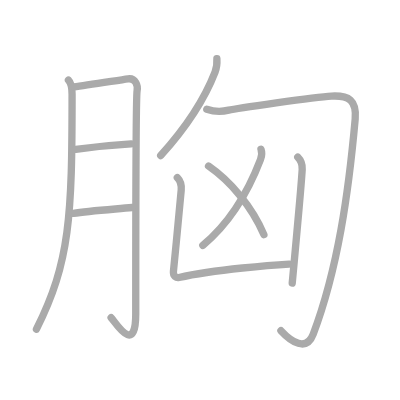
t = 0.00 s
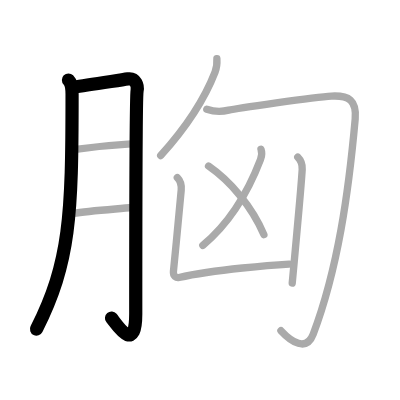
t = 2.00 s
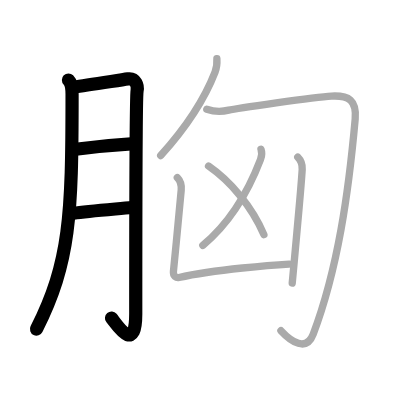
t = 4.00 s
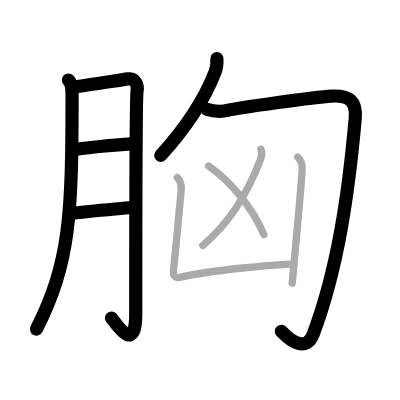
t = 6.00 s
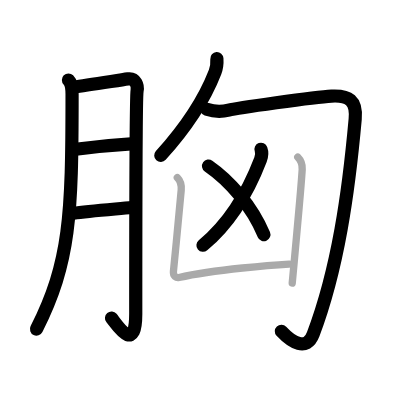
t = 8.00 s
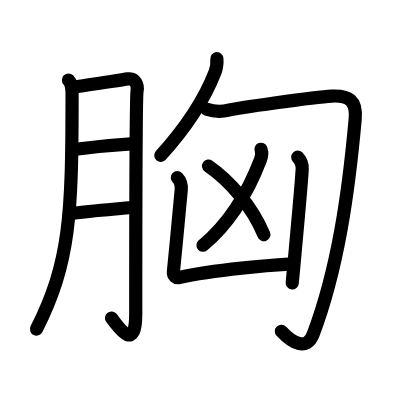
t = 10.00 s

The animated SVG that drew these frames (rendered in a browser with its animation timeline set to each time). Animation: 10 SMIL elements (animate=10); one cycle of 10.00 s.

<?xml version="1.0" standalone="no"?>
<!DOCTYPE svg PUBLIC "-//W3C//DTD SVG 1.1//EN"   "http://www.w3.org/Graphics/SVG/1.1/DTD/svg11.dtd">
<svg width="400px" height="400px"  version="1.1" xmlns="http://www.w3.org/2000/svg">
  <defs>
    <marker id="Triangle" viewBox="0 0 10 10" refX="0" refY="5" markerUnits="strokeWidth" markerWidth="3" style="stroke-opacity:0%;fill:#aaaaaa;" markerHeight="2" orient="auto">
      <path d="M 0 0 L 10 5 L 0 10 z" />
    </marker>
    
    <marker id="Arrow" viewBox="0 0 10 10" refX="5" refY="5" markerUnits="strokeWidth" markerWidth="1.8" style="stroke-opacity:0%;fill:#770000;" markerHeight="2" orient="auto">
      <path d="M 0 4 L 6 4 L 4 1 L 10 5 L 4 9 L 6 6 L 0 6 z" />
        <circle cx="5" cy="5" r="5" />
      </marker>
    
    <marker id="TriangleRed" viewBox="0 0 10 10" refX="0" refY="5" markerUnits="strokeWidth" markerWidth="3" style="stroke-opacity:0%;fill:#CC0000;" markerHeight="2" orient="auto">
      <path d="M 0 0 L 10 5 L 0 10 z" />
    </marker>
    
    <marker id="ArrowRed" viewBox="0 0 10 10" refX="5" refY="5" markerUnits="strokeWidth" markerWidth="1.8" style="stroke-opacity:0%;fill:#CC0000;" markerHeight="2" orient="auto">
      <path d="M 0 4 L 6 4 L 4 1 L 10 5 L 4 9 L 6 6 L 0 6 z" />
        <circle cx="5" cy="5" r="5" />
      </marker>
    
  </defs>
  
  <path style="fill:#ffffff; fill-opacity:100%; fill-rule:evenodd; stroke-width:0;" d="M 0 0 L 400px 0 L 400px 400px L 0 400px L 0 0" />

  <g transform="scale(3.6697247706422 3.6697247706422)">
<path style="fill:none; fill-opacity:0%; fill-rule:evenodd; stroke:#aaaaaa; stroke-opacity:100%; stroke-width: 1.5pt; stroke-linejoin:round; stroke-linecap:round;" d="M18.65 21.81c0.77 0.77 0.99 2.19 0.99 3.9c0 33.18-0.52 45.67-9.71 64"></path>
<path style="fill:none; fill-opacity:0%; fill-rule:evenodd; stroke:#aaaaaa; stroke-opacity:100%; stroke-width: 1.5pt; stroke-linejoin:round; stroke-linecap:round;" d="M20.14 23.69c3.61-0.44 11.99-1.81 14.74-2.2c2.1-0.29 2.73 1.87 2.48 3.2c-0.24 1.27-0.37 43-0.37 60.88c0 11.48-5.49 2.3-6.71 0.99"></path>
<path style="fill:none; fill-opacity:0%; fill-rule:evenodd; stroke:#aaaaaa; stroke-opacity:100%; stroke-width: 1.5pt; stroke-linejoin:round; stroke-linecap:round;" d="M20.64 40.69C25.75 40 31 39.5 35.74 39.22"></path>
<path style="fill:none; fill-opacity:0%; fill-rule:evenodd; stroke:#aaaaaa; stroke-opacity:100%; stroke-width: 1.5pt; stroke-linejoin:round; stroke-linecap:round;" d="M20.01 58.14c3.97-0.66 11.39-1.15 15.98-1.59"></path>
<path style="fill:none; fill-opacity:0%; fill-rule:evenodd; stroke:#aaaaaa; stroke-opacity:100%; stroke-width: 1.5pt; stroke-linejoin:round; stroke-linecap:round;" d="M59.1 16c0.09 1.37 0 2.36-0.5 3.65c-2.29 5.89-6.5 13.56-14.81 22.73"></path>
<path style="fill:none; fill-opacity:0%; fill-rule:evenodd; stroke:#aaaaaa; stroke-opacity:100%; stroke-width: 1.5pt; stroke-linejoin:round; stroke-linecap:round;" d="M56.35 29.78c1.78 0.6 4.08 0.72 5.96 0.23c1.89-0.48 23.31-3.59 28.03-3.83c4.71-0.24 6.91 1.14 6.45 6.24C95 52.38 92.12 73.12 85.34 91.09c-1.83 4.84-6.01 2.06-8.79-0.96"></path>
<path style="fill:none; fill-opacity:0%; fill-rule:evenodd; stroke:#aaaaaa; stroke-opacity:100%; stroke-width: 1.5pt; stroke-linejoin:round; stroke-linecap:round;" d="M71.12 40.68c0.24 0.65 0.3 1.68-0.13 2.8c-3.12 8.15-7.74 16.77-15.72 23.39"></path>
<path style="fill:none; fill-opacity:0%; fill-rule:evenodd; stroke:#aaaaaa; stroke-opacity:100%; stroke-width: 1.5pt; stroke-linejoin:round; stroke-linecap:round;" d="M56.83 45.25c5.73 3.97 11.8 10.87 15.08 18.69"></path>
<path style="fill:none; fill-opacity:0%; fill-rule:evenodd; stroke:#aaaaaa; stroke-opacity:100%; stroke-width: 1.5pt; stroke-linejoin:round; stroke-linecap:round;" d="M48.32 48.4c0.77 0.77 1.18 1.97 1.06 3.42C49 56.19 48 66.5 47.26 73.95c-0.13 1.32 0.81 1.83 1.51 1.67c9.85-2.24 26.28-3.44 30.05-3.66"></path>
<path style="fill:none; fill-opacity:0%; fill-rule:evenodd; stroke:#aaaaaa; stroke-opacity:100%; stroke-width: 1.5pt; stroke-linejoin:round; stroke-linecap:round;" d="M81.14 42.84c0.88 0.88 1.28 2.16 1.21 3.35c-0.34 5.56-1.37 16.1-2.18 25.19c-0.26 2.95-0.47 5.14-0.54 5.76"></path>

<path style="fill:none; fill-opacity:0%; fill-rule:evenodd; stroke:#000000; stroke-opacity:100%; stroke-width: 2.7pt; stroke-linejoin:round; stroke-linecap:round;" d="M18.65 21.81c0.77 0.77 0.99 2.19 0.99 3.9c0 33.18-0.52 45.67-9.71 64" pathLength="100" stroke-dashoffset="100" stroke-dasharray="100 105"><animate id="dashAnim1" attributeName="stroke-dashoffset" from="100" to="0" dur="1s" calcMode="linear" fill="freeze"/></path>
<path style="fill:none; fill-opacity:0%; fill-rule:evenodd; stroke:#000000; stroke-opacity:100%; stroke-width: 2.7pt; stroke-linejoin:round; stroke-linecap:round;" d="M20.14 23.69c3.61-0.44 11.99-1.81 14.74-2.2c2.1-0.29 2.73 1.87 2.48 3.2c-0.24 1.27-0.37 43-0.37 60.88c0 11.48-5.49 2.3-6.71 0.99" pathLength="100" stroke-dashoffset="100" stroke-dasharray="100 105"><animate id="dashAnim2" attributeName="stroke-dashoffset" from="100" to="0" dur="1s" calcMode="linear" begin="dashAnim1.end" fill="freeze"/></path>
<path style="fill:none; fill-opacity:0%; fill-rule:evenodd; stroke:#000000; stroke-opacity:100%; stroke-width: 2.7pt; stroke-linejoin:round; stroke-linecap:round;" d="M20.64 40.69C25.75 40 31 39.5 35.74 39.22" pathLength="100" stroke-dashoffset="100" stroke-dasharray="100 105"><animate id="dashAnim3" attributeName="stroke-dashoffset" from="100" to="0" dur="1s" calcMode="linear" begin="dashAnim2.end" fill="freeze"/></path>
<path style="fill:none; fill-opacity:0%; fill-rule:evenodd; stroke:#000000; stroke-opacity:100%; stroke-width: 2.7pt; stroke-linejoin:round; stroke-linecap:round;" d="M20.01 58.14c3.97-0.66 11.39-1.15 15.98-1.59" pathLength="100" stroke-dashoffset="100" stroke-dasharray="100 105"><animate id="dashAnim4" attributeName="stroke-dashoffset" from="100" to="0" dur="1s" calcMode="linear" begin="dashAnim3.end" fill="freeze"/></path>
<path style="fill:none; fill-opacity:0%; fill-rule:evenodd; stroke:#000000; stroke-opacity:100%; stroke-width: 2.7pt; stroke-linejoin:round; stroke-linecap:round;" d="M59.1 16c0.09 1.37 0 2.36-0.5 3.65c-2.29 5.89-6.5 13.56-14.81 22.73" pathLength="100" stroke-dashoffset="100" stroke-dasharray="100 105"><animate id="dashAnim5" attributeName="stroke-dashoffset" from="100" to="0" dur="1s" calcMode="linear" begin="dashAnim4.end" fill="freeze"/></path>
<path style="fill:none; fill-opacity:0%; fill-rule:evenodd; stroke:#000000; stroke-opacity:100%; stroke-width: 2.7pt; stroke-linejoin:round; stroke-linecap:round;" d="M56.35 29.78c1.78 0.6 4.08 0.72 5.96 0.23c1.89-0.48 23.31-3.59 28.03-3.83c4.71-0.24 6.91 1.14 6.45 6.24C95 52.38 92.12 73.12 85.34 91.09c-1.83 4.84-6.01 2.06-8.79-0.96" pathLength="100" stroke-dashoffset="100" stroke-dasharray="100 105"><animate id="dashAnim6" attributeName="stroke-dashoffset" from="100" to="0" dur="1s" calcMode="linear" begin="dashAnim5.end" fill="freeze"/></path>
<path style="fill:none; fill-opacity:0%; fill-rule:evenodd; stroke:#000000; stroke-opacity:100%; stroke-width: 2.7pt; stroke-linejoin:round; stroke-linecap:round;" d="M71.12 40.68c0.24 0.65 0.3 1.68-0.13 2.8c-3.12 8.15-7.74 16.77-15.72 23.39" pathLength="100" stroke-dashoffset="100" stroke-dasharray="100 105"><animate id="dashAnim7" attributeName="stroke-dashoffset" from="100" to="0" dur="1s" calcMode="linear" begin="dashAnim6.end" fill="freeze"/></path>
<path style="fill:none; fill-opacity:0%; fill-rule:evenodd; stroke:#000000; stroke-opacity:100%; stroke-width: 2.7pt; stroke-linejoin:round; stroke-linecap:round;" d="M56.83 45.25c5.73 3.97 11.8 10.87 15.08 18.69" pathLength="100" stroke-dashoffset="100" stroke-dasharray="100 105"><animate id="dashAnim8" attributeName="stroke-dashoffset" from="100" to="0" dur="1s" calcMode="linear" begin="dashAnim7.end" fill="freeze"/></path>
<path style="fill:none; fill-opacity:0%; fill-rule:evenodd; stroke:#000000; stroke-opacity:100%; stroke-width: 2.7pt; stroke-linejoin:round; stroke-linecap:round;" d="M48.32 48.4c0.77 0.77 1.18 1.97 1.06 3.42C49 56.19 48 66.5 47.26 73.95c-0.13 1.32 0.81 1.83 1.51 1.67c9.85-2.24 26.28-3.44 30.05-3.66" pathLength="100" stroke-dashoffset="100" stroke-dasharray="100 105"><animate id="dashAnim9" attributeName="stroke-dashoffset" from="100" to="0" dur="1s" calcMode="linear" begin="dashAnim8.end" fill="freeze"/></path>
<path style="fill:none; fill-opacity:0%; fill-rule:evenodd; stroke:#000000; stroke-opacity:100%; stroke-width: 2.7pt; stroke-linejoin:round; stroke-linecap:round;" d="M81.14 42.84c0.88 0.88 1.28 2.16 1.21 3.35c-0.34 5.56-1.37 16.1-2.18 25.19c-0.26 2.95-0.47 5.14-0.54 5.76" pathLength="100" stroke-dashoffset="100" stroke-dasharray="100 105"><animate id="dashAnim10" attributeName="stroke-dashoffset" from="100" to="0" dur="1s" calcMode="linear" begin="dashAnim9.end" fill="freeze"/></path>

</g>

</svg>  
          
